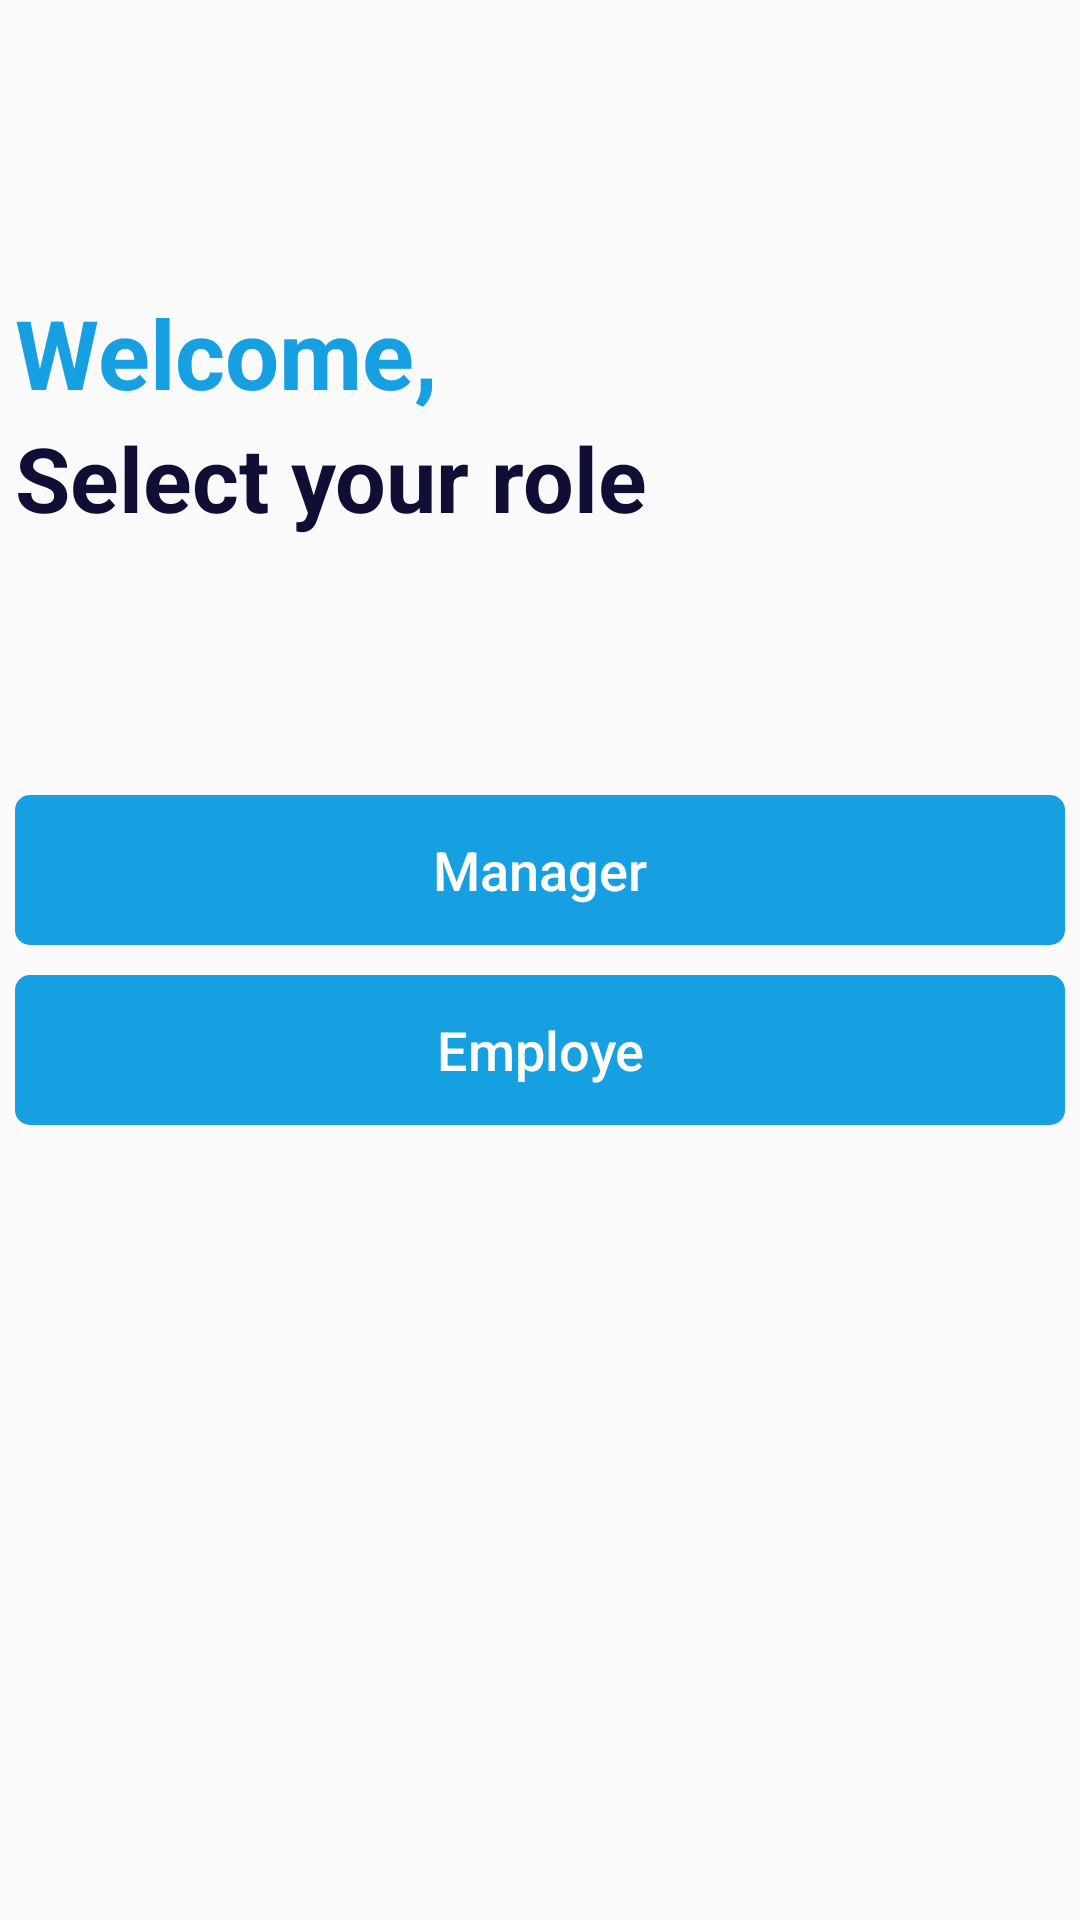

Reconstruct the res/layout file that produces this screen, plus the resources it refers to.
<!-- AndroidManifest.xml: activity theme selectionTheme -->
<!-- res/layout/activity_selection.xml -->
<?xml version="1.0" encoding="utf-8"?>
<androidx.constraintlayout.widget.ConstraintLayout xmlns:android="http://schemas.android.com/apk/res/android"
    xmlns:app="http://schemas.android.com/apk/res-auto"
    xmlns:tools="http://schemas.android.com/tools"
    android:layout_width="match_parent"
    android:layout_height="match_parent"
    tools:context=".SelectionActivity">

    <LinearLayout
        android:layout_width="350dp"
        android:layout_height="wrap_content"
        app:layout_constraintTop_toTopOf="parent"
        android:layout_marginTop="50dp"
        android:orientation="vertical"
        app:layout_constraintBottom_toBottomOf="@+id/button_layout"
        app:layout_constraintLeft_toLeftOf="parent"
        app:layout_constraintRight_toRightOf="parent"
        android:layout_marginBottom="150dp"
        >
        <TextView
            android:layout_width="match_parent"
            android:layout_height="wrap_content"
            android:text="Welcome,"
            android:textSize="32dp"
            android:textColor="@color/orange"
            android:textStyle="bold"
            />
        <TextView
            android:layout_width="match_parent"
            android:layout_height="wrap_content"
            android:text="Select your role"
            android:textSize="30dp"
            android:textColor="@color/darkblue"
            android:textStyle="bold"
            />
    </LinearLayout>
    <LinearLayout
        android:id="@+id/button_layout"
        android:layout_width="350dp"
        android:layout_height="wrap_content"
        app:layout_constraintTop_toTopOf="parent"
        app:layout_constraintLeft_toLeftOf="parent"
        app:layout_constraintRight_toRightOf="parent"
        app:layout_constraintBottom_toBottomOf="parent"
        android:orientation="vertical">
        <Button
            android:id="@+id/manager_Btn"
            android:layout_width="match_parent"
            android:layout_height="50dp"
            android:text="Manager"
            android:textAllCaps="false"
            android:textSize="18dp"
            android:elevation="10dp"
            android:outlineSpotShadowColor="@color/white"
            android:outlineAmbientShadowColor="@color/white"
            android:background="@drawable/button"
            android:textColor="@color/white"
            />
        <Button
            android:id="@+id/employe_Btn"
            android:layout_width="match_parent"
            android:layout_height="50dp"
            android:text="Employe"
            android:textAllCaps="false"
            android:textSize="18dp"
            android:elevation="10dp"
            android:layout_marginTop="10dp"
            android:outlineSpotShadowColor="@color/white"
            android:outlineAmbientShadowColor="@color/white"
            android:background="@drawable/button"
            android:textColor="@color/white"
            />
    </LinearLayout>

</androidx.constraintlayout.widget.ConstraintLayout>
<!-- resources referenced by this layout -->
<resources>
  <color name="darkblue">#100E34</color>
  <color name="orange">#16A0E2</color>
  <color name="white">#FFFFFF</color>
  <!-- drawable button (drawable) -->
  <?xml version="1.0" encoding="utf-8"?>
  <shape xmlns:android="http://schemas.android.com/apk/res/android"
      android:shape="rectangle">
  
      <solid android:color="@color/orange"/>
      <corners android:radius="5dp"/>
  </shape>
  <style name="selectionTheme" parent="Theme.AppCompat.DayNight.NoActionBar">
          
          <item name="colorPrimary">@color/white</item>
          <item name="colorPrimaryDark">@color/transperent</item>
          <item name="colorAccent">@color/orange</item>
      </style>
  <color name="transperent">#00000000</color>
</resources>
